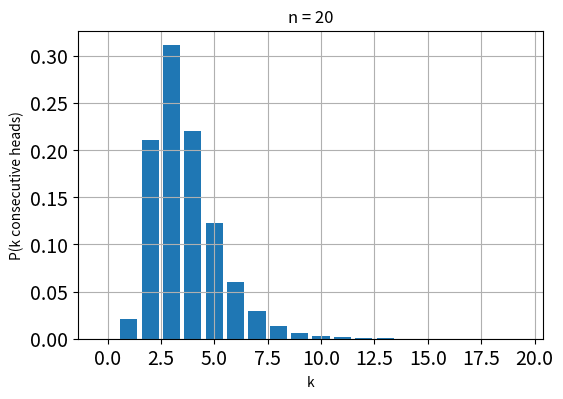

Write Python code to recreate this figure. (Note: this script raises an exception after producing the figure.)
import numpy as np
import matplotlib.pyplot as plt
from numpy.random import randint

K = 100000
n = 20

graph = np.zeros(n)
for test in range(K):
  ans = 0
  res = 0
  temp = 0
  for i in range(20):
    coin = randint(1, 3)
    if(temp == coin):
      res = res + 1
      ans = max(res, ans)
    else:
      res = 0
    temp = coin
  graph[ans] += 1


x = np.arange(0, n)
plt.figure(figsize = (6, 4))
plt.bar(x, graph / K, zorder = 1)
plt.grid()
plt.xlabel('k')
plt.ylabel('P(k consecutive heads)')
plt.title('n = ' + str(n))
plt.xticks(fontsize = 14)
plt.yticks(fontsize = 14)
plt.show()
print(p)
